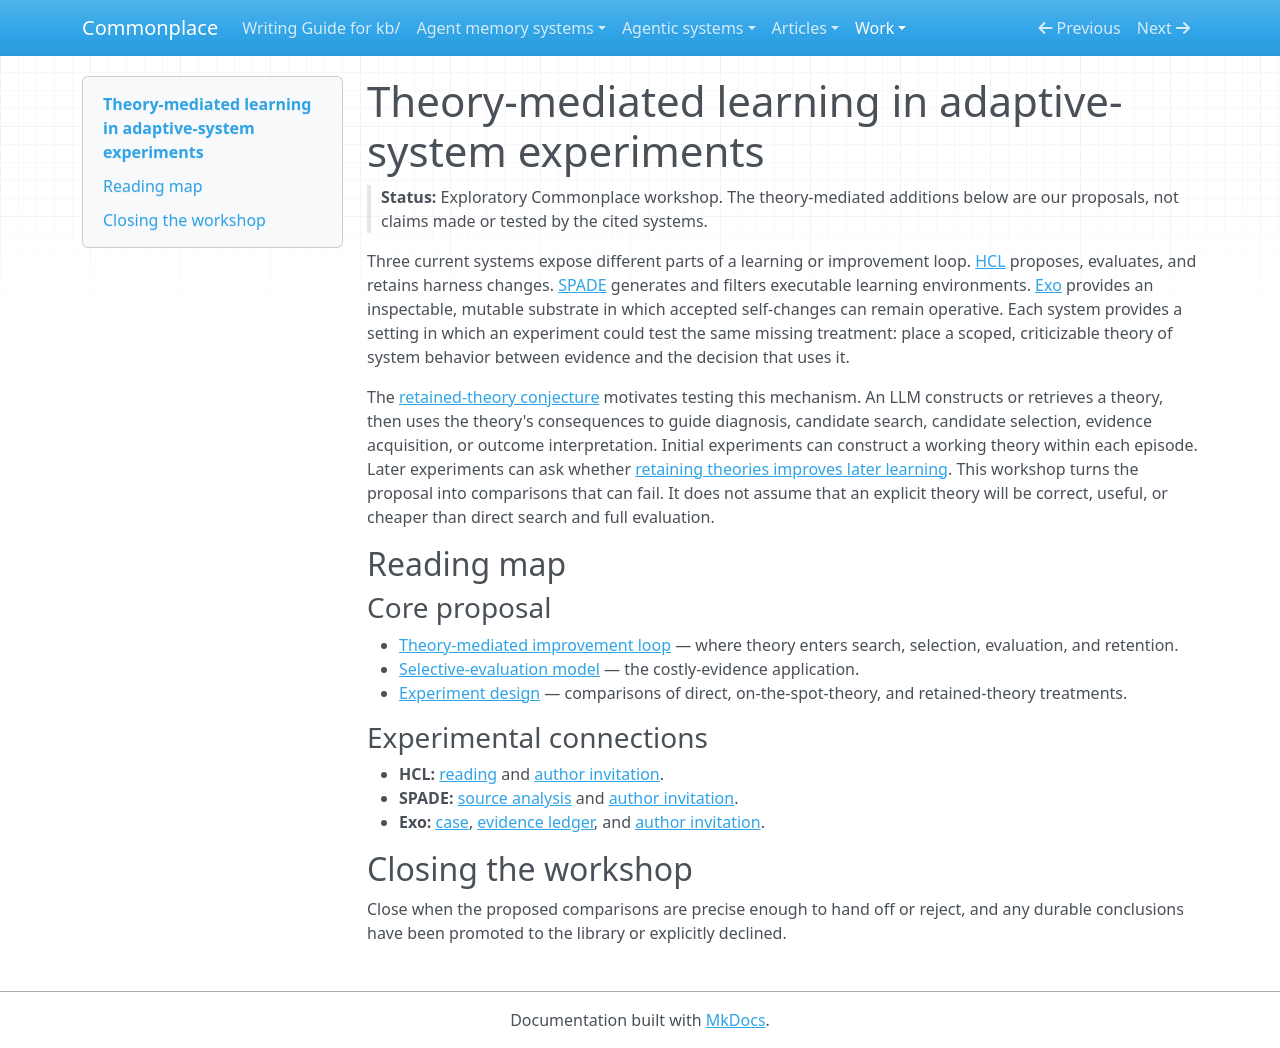

repository: zby/commonplace · page: work/explanatory-theories-deployment-time-learning/index.html · generator: mkdocs

# Theory-mediated learning in adaptive-system experiments

> **Status:** Exploratory Commonplace workshop. The theory-mediated additions below are our proposals, not claims made or tested by the cited systems.

Three current systems expose different parts of a learning or improvement loop. [HCL](../../sources/harness-continual-learning-adaptation-beyond-model-parameters.ingest.md) proposes, evaluates, and retains harness changes. [SPADE](../../sources/spade-self-play-in-adaptive-synthetic-executable-environments.ingest.md) generates and filters executable learning environments. [Exo](../../agentic-systems/reviews/exo.md) provides an inspectable, mutable substrate in which accepted self-changes can remain operative. Each system provides a setting in which an experiment could test the same missing treatment: place a scoped, criticizable theory of system behavior between evidence and the decision that uses it.

The [retained-theory conjecture](../../theory/retained-theories-may-improve-sample-efficiency.md) motivates testing this mechanism. An LLM constructs or retrieves a theory, then uses the theory's consequences to guide diagnosis, candidate search, candidate selection, evidence acquisition, or outcome interpretation. Initial experiments can construct a working theory within each episode. Later experiments can ask whether [retaining theories improves later learning](../../theory/retained-theories-may-improve-sample-efficiency.md). This workshop turns the proposal into comparisons that can fail. It does not assume that an explicit theory will be correct, useful, or cheaper than direct search and full evaluation.

## Reading map

### Core proposal

- [Theory-mediated improvement loop](./theory-mediated-improvement-loop.md) — where theory enters search, selection, evaluation, and retention.
- [Selective-evaluation model](./selective-evaluation-model.md) — the costly-evidence application.
- [Experiment design](./experiment-design.md) — comparisons of direct, on-the-spot-theory, and retained-theory treatments.

### Experimental connections

- **HCL:** [reading](./hcl-reading.md) and [author invitation](./for-hcl-authors.md).
- **SPADE:** [source analysis](../../sources/spade-self-play-in-adaptive-synthetic-executable-environments.ingest.md) and [author invitation](./for-spade-authors.md).
- **Exo:** [case](./exo-case.md), [evidence ledger](./exo-evidence.md), and [author invitation](./for-exo-authors.md).

## Closing the workshop

Close when the proposed comparisons are precise enough to hand off or reject, and any durable conclusions have been promoted to the library or explicitly declined.
